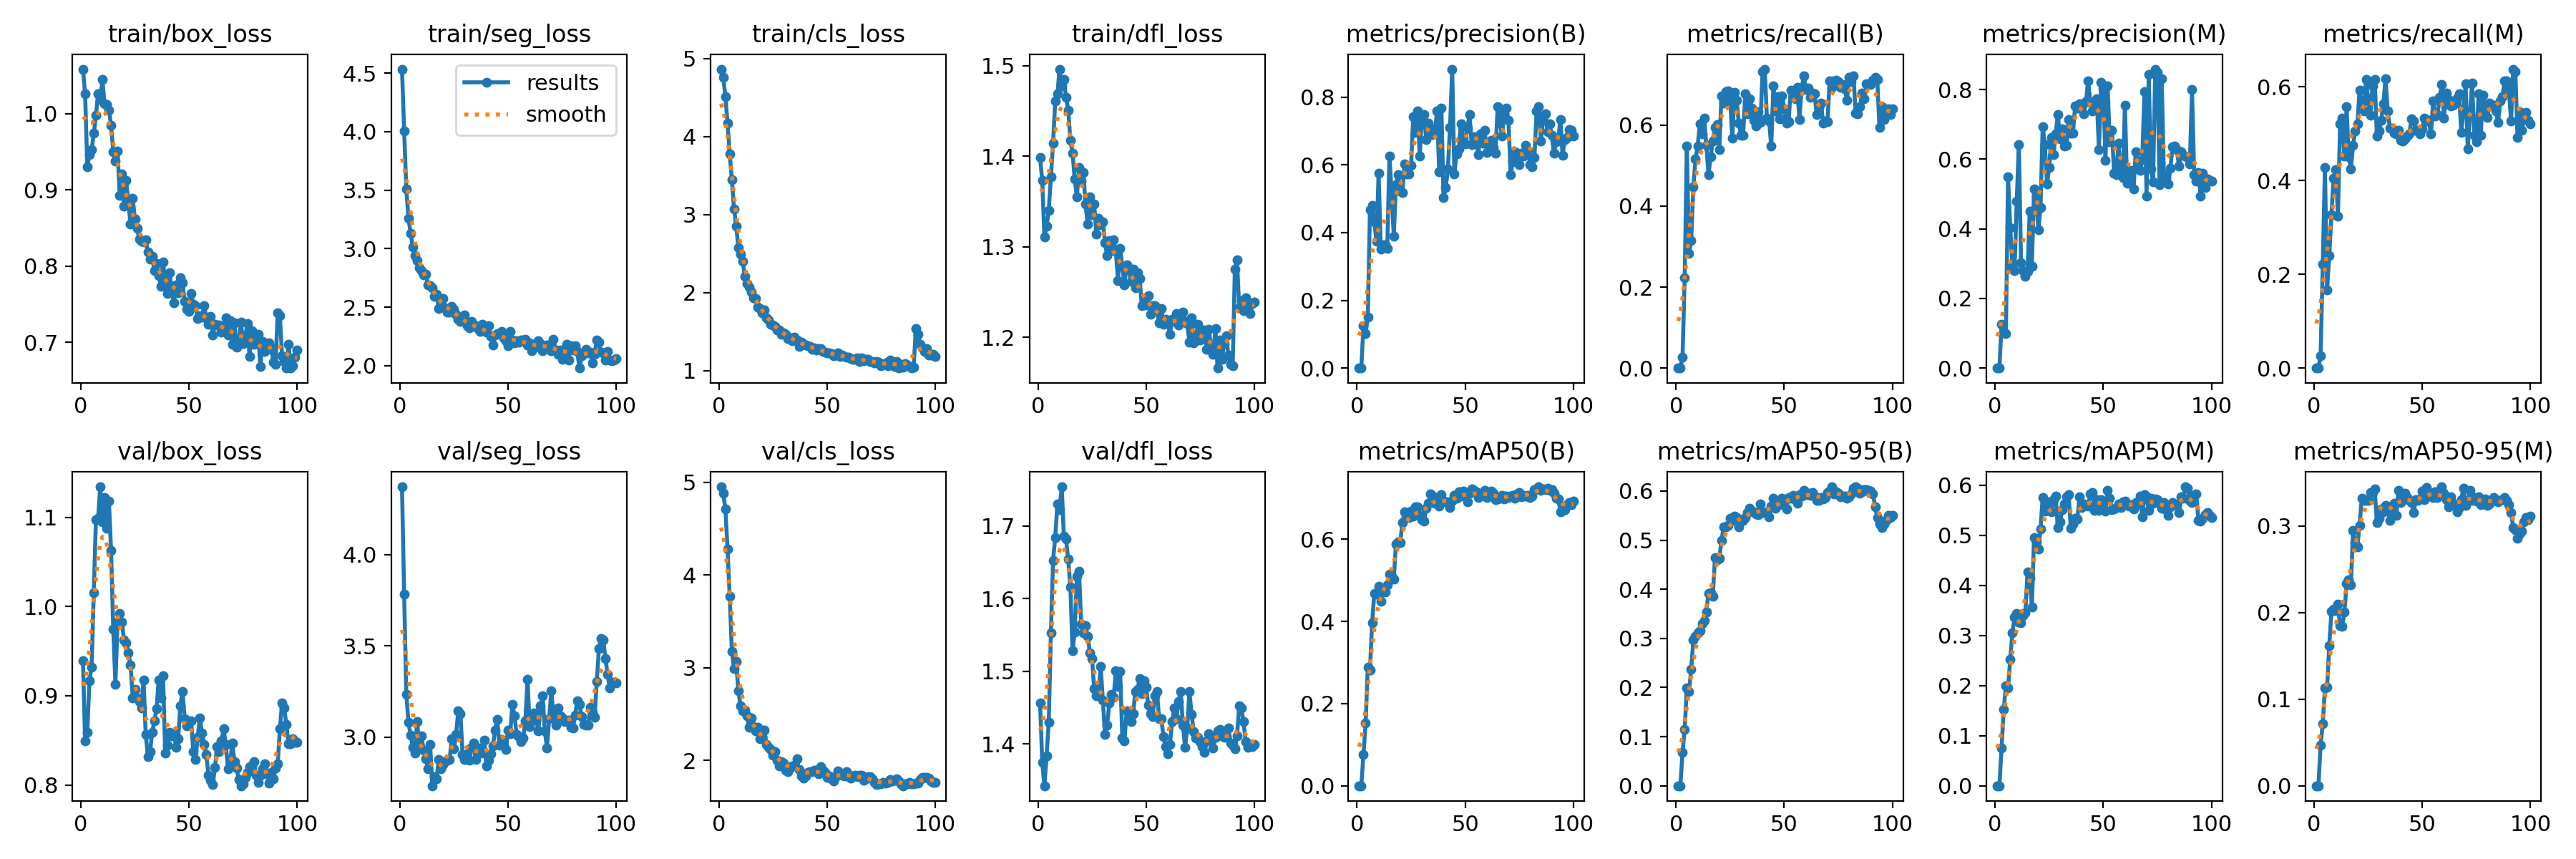

The table this chart was drawn from, first rows:
epoch, train/box_loss, train/seg_loss, train/cls_loss, train/dfl_loss, metrics/precision(B), metrics/recall(B), metrics/mAP50(B), metrics/mAP50-95(B), metrics/precision(M), metrics/recall(M), metrics/mAP50(M), metrics/mAP50-95(M), val/box_loss, val/seg_loss, val/cls_loss, val/dfl_loss, lr/pg0, lr/pg1, lr/pg2
1, 1.058, 4.535, 4.865, 1.399, 0, 0, 0, 0, 0, 0, 0, 0, 0.9392, 4.373, 4.952, 1.456, 1.581e-05, 1.581e-05, 1.581e-05
2, 1.026, 4.009, 4.76, 1.373, 0, 0, 0, 0, 0, 0, 0, 0, 0.8493, 3.783, 4.883, 1.375, 3.2228e-05, 3.2228e-05, 3.2228e-05
3, 0.9307, 3.508, 4.516, 1.311, 0.125, 0.02679, 0.07589, 0.06786, 0.125, 0.02679, 0.07589, 0.04709, 0.8591, 3.234, 4.716, 1.343, 4.8314e-05, 4.8314e-05, 4.8314e-05
4, 0.9457, 3.26, 4.176, 1.323, 0.1021, 0.2222, 0.1523, 0.1149, 0.1021, 0.2222, 0.1523, 0.07143, 0.9168, 3.08, 4.285, 1.384, 6.4069e-05, 6.4069e-05, 6.4069e-05
5, 0.9523, 3.131, 3.78, 1.34, 0.1508, 0.5477, 0.2882, 0.199, 0.09887, 0.4279, 0.1992, 0.113, 0.932, 3.009, 3.771, 1.429, 7.9492e-05, 7.9492e-05, 7.9492e-05
6, 0.9741, 3.015, 3.444, 1.377, 0.4674, 0.2827, 0.2824, 0.1924, 0.5497, 0.1672, 0.1947, 0.1138, 1.016, 2.942, 3.18, 1.553, 8.8396e-05, 8.8396e-05, 8.8396e-05
7, 0.9974, 2.941, 3.072, 1.414, 0.4803, 0.3142, 0.3967, 0.2371, 0.404, 0.2396, 0.2529, 0.162, 1.097, 2.91, 2.991, 1.653, 8.8396e-05, 8.8396e-05, 8.8396e-05
8, 1.026, 2.898, 2.854, 1.461, 0.4306, 0.4477, 0.4678, 0.2968, 0.2909, 0.3274, 0.3051, 0.2012, 1.099, 3.085, 3.066, 1.685, 8.7476e-05, 8.7476e-05, 8.7476e-05
9, 1.018, 2.839, 2.578, 1.469, 0.3752, 0.5156, 0.4654, 0.3042, 0.2803, 0.404, 0.3361, 0.2039, 1.134, 2.941, 2.754, 1.73, 8.6555e-05, 8.6555e-05, 8.6555e-05
10, 1.044, 2.816, 2.492, 1.496, 0.5762, 0.5486, 0.4855, 0.3114, 0.4798, 0.4238, 0.3442, 0.2022, 1.095, 3.007, 2.593, 1.723, 8.5634e-05, 8.5634e-05, 8.5634e-05
11, 1.013, 2.777, 2.406, 1.478, 0.3506, 0.6027, 0.4485, 0.3153, 0.6424, 0.3241, 0.3263, 0.2095, 1.123, 2.927, 2.534, 1.754, 8.4714e-05, 8.4714e-05, 8.4714e-05
12, 1.012, 2.783, 2.205, 1.485, 0.3634, 0.5782, 0.4742, 0.3308, 0.3029, 0.5206, 0.3256, 0.1845, 1.088, 2.882, 2.542, 1.686, 8.3793e-05, 8.3793e-05, 8.3793e-05
13, 1.004, 2.688, 2.119, 1.465, 0.3645, 0.618, 0.4705, 0.3357, 0.2811, 0.533, 0.3397, 0.1837, 1.118, 2.825, 2.486, 1.682, 8.2872e-05, 8.2872e-05, 8.2872e-05
14, 0.985, 2.683, 2.068, 1.451, 0.354, 0.5503, 0.489, 0.3543, 0.2642, 0.4516, 0.3452, 0.2004, 1.063, 2.959, 2.355, 1.654, 8.1952e-05, 8.1952e-05, 8.1952e-05
15, 0.9498, 2.667, 2.008, 1.417, 0.6266, 0.4781, 0.5154, 0.3923, 0.278, 0.5573, 0.4268, 0.2332, 0.9745, 2.732, 2.458, 1.616, 8.1031e-05, 8.1031e-05, 8.1031e-05
16, 0.9373, 2.59, 1.932, 1.404, 0.5177, 0.5224, 0.509, 0.3934, 0.4503, 0.451, 0.4139, 0.2376, 0.9131, 2.783, 2.368, 1.529, 8.011e-05, 8.011e-05, 8.011e-05
17, 0.9507, 2.612, 1.925, 1.375, 0.3892, 0.5605, 0.5021, 0.3863, 0.2921, 0.4241, 0.357, 0.2316, 0.9827, 2.772, 2.319, 1.554, 7.9189e-05, 7.9189e-05, 7.9189e-05
18, 0.8929, 2.489, 1.817, 1.355, 0.5423, 0.5942, 0.588, 0.4648, 0.5149, 0.4756, 0.4956, 0.2945, 0.992, 2.877, 2.357, 1.631, 7.8269e-05, 7.8269e-05, 7.8269e-05
19, 0.9205, 2.518, 1.8, 1.387, 0.5711, 0.6018, 0.5926, 0.4602, 0.4914, 0.5049, 0.4871, 0.2809, 0.9827, 2.824, 2.235, 1.638, 7.7348e-05, 7.7348e-05, 7.7348e-05
20, 0.8786, 2.576, 1.744, 1.373, 0.523, 0.5393, 0.5917, 0.463, 0.3978, 0.5211, 0.4726, 0.2761, 0.9622, 2.848, 2.26, 1.565, 7.6427e-05, 7.6427e-05, 7.6427e-05
21, 0.9125, 2.493, 1.776, 1.382, 0.5192, 0.6728, 0.6408, 0.4991, 0.4616, 0.5929, 0.513, 0.3009, 0.959, 2.865, 2.329, 1.553, 7.5507e-05, 7.5507e-05, 7.5507e-05
22, 0.8827, 2.455, 1.679, 1.347, 0.6031, 0.6544, 0.6665, 0.5271, 0.6935, 0.5657, 0.5757, 0.3316, 0.9478, 2.872, 2.175, 1.563, 7.4586e-05, 7.4586e-05, 7.4586e-05
23, 0.8553, 2.459, 1.65, 1.325, 0.5727, 0.6825, 0.6535, 0.5266, 0.643, 0.5487, 0.5483, 0.3293, 0.9343, 2.877, 2.145, 1.548, 7.3665e-05, 7.3665e-05, 7.3665e-05
24, 0.8888, 2.509, 1.595, 1.355, 0.5738, 0.6845, 0.6532, 0.53, 0.5281, 0.6149, 0.5494, 0.3292, 0.8973, 2.991, 2.116, 1.526, 7.2745e-05, 7.2745e-05, 7.2745e-05
25, 0.8617, 2.481, 1.586, 1.336, 0.5978, 0.6617, 0.6675, 0.5442, 0.5772, 0.5736, 0.5666, 0.3296, 0.9071, 2.934, 2.057, 1.518, 7.1824e-05, 7.1824e-05, 7.1824e-05
26, 0.8497, 2.441, 1.566, 1.347, 0.7429, 0.5676, 0.656, 0.5402, 0.6633, 0.5388, 0.5469, 0.3383, 0.8978, 3.015, 2.098, 1.476, 7.0903e-05, 7.0903e-05, 7.0903e-05
27, 0.8356, 2.397, 1.522, 1.314, 0.6953, 0.6804, 0.6781, 0.5494, 0.6138, 0.6014, 0.5712, 0.3388, 0.8939, 3.143, 2.003, 1.466, 6.9982e-05, 6.9982e-05, 6.9982e-05
28, 0.8329, 2.379, 1.521, 1.331, 0.7586, 0.6613, 0.6788, 0.5454, 0.6726, 0.6154, 0.5787, 0.3424, 0.8861, 3.127, 1.945, 1.47, 6.9062e-05, 6.9062e-05, 6.9062e-05
29, 0.8317, 2.389, 1.466, 1.325, 0.6268, 0.6054, 0.6575, 0.5275, 0.7282, 0.4943, 0.5153, 0.3034, 0.9177, 2.904, 1.99, 1.507, 6.8141e-05, 6.8141e-05, 6.8141e-05
30, 0.8346, 2.435, 1.487, 1.327, 0.7379, 0.5757, 0.6475, 0.5386, 0.659, 0.5053, 0.5272, 0.3091, 0.857, 2.877, 1.976, 1.46, 6.722e-05, 6.722e-05, 6.722e-05
31, 0.8182, 2.34, 1.47, 1.304, 0.7491, 0.5747, 0.6443, 0.5403, 0.6871, 0.528, 0.5509, 0.3192, 0.832, 2.906, 1.899, 1.413, 6.63e-05, 6.63e-05, 6.63e-05
32, 0.8087, 2.326, 1.409, 1.29, 0.674, 0.6771, 0.6746, 0.546, 0.6369, 0.5641, 0.562, 0.3164, 0.8376, 2.872, 1.877, 1.426, 6.5379e-05, 6.5379e-05, 6.5379e-05
33, 0.8125, 2.377, 1.422, 1.307, 0.7234, 0.6271, 0.687, 0.5557, 0.6392, 0.6163, 0.5769, 0.3238, 0.859, 2.943, 1.919, 1.457, 6.4458e-05, 6.4458e-05, 6.4458e-05
34, 0.7943, 2.341, 1.383, 1.296, 0.7074, 0.6655, 0.7096, 0.5652, 0.715, 0.5481, 0.5815, 0.3224, 0.8718, 2.966, 1.945, 1.468, 6.3538e-05, 6.3538e-05, 6.3538e-05
35, 0.8031, 2.339, 1.431, 1.307, 0.6895, 0.6426, 0.7048, 0.5587, 0.6747, 0.5121, 0.5131, 0.3065, 0.8852, 2.877, 1.952, 1.465, 6.2617e-05, 6.2617e-05, 6.2617e-05
36, 0.7877, 2.319, 1.395, 1.295, 0.6959, 0.6114, 0.687, 0.5584, 0.6742, 0.511, 0.5229, 0.3215, 0.9174, 2.935, 2.018, 1.501, 6.1696e-05, 6.1696e-05, 6.1696e-05
37, 0.7737, 2.293, 1.313, 1.263, 0.7592, 0.5984, 0.6979, 0.553, 0.7532, 0.5015, 0.534, 0.3264, 0.8972, 2.939, 1.904, 1.48, 6.0775e-05, 6.0775e-05, 6.0775e-05
38, 0.8057, 2.353, 1.364, 1.298, 0.5802, 0.6338, 0.6798, 0.5524, 0.7465, 0.5002, 0.5323, 0.3121, 0.9228, 2.911, 1.831, 1.5, 5.9855e-05, 5.9855e-05, 5.9855e-05
39, 0.7806, 2.304, 1.335, 1.278, 0.7684, 0.6064, 0.7081, 0.5737, 0.7601, 0.5068, 0.5768, 0.3409, 0.836, 2.981, 1.807, 1.408, 5.8934e-05, 5.8934e-05, 5.8934e-05
40, 0.7644, 2.289, 1.327, 1.258, 0.5028, 0.7318, 0.6931, 0.556, 0.751, 0.485, 0.5546, 0.327, 0.8443, 2.84, 1.83, 1.405, 5.8013e-05, 5.8013e-05, 5.8013e-05
41, 0.7911, 2.345, 1.317, 1.28, 0.5321, 0.7382, 0.6908, 0.5563, 0.7304, 0.4849, 0.5628, 0.3348, 0.8594, 2.871, 1.874, 1.446, 5.7093e-05, 5.7093e-05, 5.7093e-05
42, 0.77, 2.252, 1.313, 1.275, 0.5876, 0.6169, 0.6902, 0.5582, 0.7662, 0.4885, 0.5588, 0.3375, 0.8552, 2.906, 1.879, 1.437, 5.6172e-05, 5.6172e-05, 5.6172e-05
43, 0.7516, 2.176, 1.278, 1.262, 0.7113, 0.6109, 0.677, 0.5473, 0.8249, 0.4943, 0.5584, 0.333, 0.8574, 2.951, 1.881, 1.431, 5.5251e-05, 5.5251e-05, 5.5251e-05
44, 0.7753, 2.259, 1.291, 1.275, 0.8826, 0.5479, 0.6926, 0.5694, 0.7639, 0.4996, 0.5819, 0.3294, 0.8425, 3.037, 1.899, 1.442, 5.4331e-05, 5.4331e-05, 5.4331e-05
45, 0.7649, 2.276, 1.268, 1.255, 0.5722, 0.6971, 0.7057, 0.585, 0.7384, 0.5314, 0.5859, 0.3273, 0.8515, 3.095, 1.888, 1.472, 5.341e-05, 5.341e-05, 5.341e-05
46, 0.785, 2.274, 1.287, 1.271, 0.6324, 0.6342, 0.6997, 0.5649, 0.748, 0.5266, 0.5489, 0.3152, 0.8888, 2.954, 1.853, 1.475, 5.2489e-05, 5.2489e-05, 5.2489e-05
47, 0.7779, 2.295, 1.278, 1.265, 0.6477, 0.6696, 0.715, 0.5729, 0.7735, 0.5073, 0.5709, 0.3303, 0.9049, 2.985, 1.931, 1.49, 5.1568e-05, 5.1568e-05, 5.1568e-05
48, 0.7534, 2.236, 1.247, 1.235, 0.7209, 0.6154, 0.7052, 0.5729, 0.6273, 0.5057, 0.549, 0.3297, 0.8746, 2.954, 1.897, 1.47, 5.0648e-05, 5.0648e-05, 5.0648e-05
49, 0.7433, 2.215, 1.238, 1.239, 0.6806, 0.6721, 0.7169, 0.5854, 0.8205, 0.4997, 0.5712, 0.3308, 0.8664, 2.93, 1.872, 1.488, 4.9727e-05, 4.9727e-05, 4.9727e-05
50, 0.7406, 2.171, 1.231, 1.235, 0.6608, 0.6404, 0.7056, 0.5821, 0.8028, 0.51, 0.5617, 0.3398, 0.8721, 3.036, 1.819, 1.478, 4.8806e-05, 4.8806e-05, 4.8806e-05
51, 0.764, 2.295, 1.226, 1.246, 0.7074, 0.6042, 0.6916, 0.5637, 0.5962, 0.5324, 0.5483, 0.3306, 0.8719, 3.019, 1.83, 1.453, 4.7886e-05, 4.7886e-05, 4.7886e-05
52, 0.7505, 2.22, 1.22, 1.225, 0.7475, 0.6078, 0.7111, 0.5862, 0.8114, 0.5276, 0.5894, 0.3443, 0.8376, 3.177, 1.803, 1.442, 4.6965e-05, 4.6965e-05, 4.6965e-05
53, 0.7478, 2.195, 1.188, 1.235, 0.6606, 0.6862, 0.7219, 0.5858, 0.6499, 0.5278, 0.574, 0.3388, 0.8289, 3.116, 1.781, 1.438, 4.6044e-05, 4.6044e-05, 4.6044e-05
54, 0.7317, 2.214, 1.203, 1.235, 0.6832, 0.6793, 0.7193, 0.5906, 0.6825, 0.4995, 0.5508, 0.3341, 0.8533, 3.012, 1.824, 1.466, 4.5124e-05, 4.5124e-05, 4.5124e-05
55, 0.7352, 2.2, 1.227, 1.23, 0.6808, 0.6648, 0.7159, 0.5828, 0.5604, 0.569, 0.552, 0.3328, 0.8752, 3.002, 1.889, 1.473, 4.4203e-05, 4.4203e-05, 4.4203e-05
56, 0.733, 2.217, 1.182, 1.216, 0.6309, 0.6932, 0.7008, 0.5758, 0.5548, 0.5372, 0.5557, 0.3397, 0.8579, 2.973, 1.859, 1.435, 4.3282e-05, 4.3282e-05, 4.3282e-05
57, 0.7484, 2.221, 1.196, 1.232, 0.6918, 0.6143, 0.7077, 0.593, 0.6463, 0.5399, 0.5626, 0.3327, 0.8457, 2.993, 1.845, 1.435, 4.2361e-05, 4.2361e-05, 4.2361e-05
58, 0.7321, 2.226, 1.182, 1.214, 0.6641, 0.687, 0.7068, 0.59, 0.5689, 0.577, 0.5551, 0.3358, 0.8339, 3.09, 1.831, 1.411, 4.1441e-05, 4.1441e-05, 4.1441e-05
59, 0.724, 2.174, 1.172, 1.22, 0.7014, 0.7224, 0.7187, 0.6017, 0.5465, 0.6054, 0.567, 0.3451, 0.8109, 3.317, 1.877, 1.396, 4.052e-05, 4.052e-05, 4.052e-05
60, 0.734, 2.196, 1.169, 1.217, 0.6373, 0.6872, 0.7018, 0.593, 0.7544, 0.5333, 0.5677, 0.3381, 0.8052, 3.058, 1.827, 1.387, 3.9599e-05, 3.9599e-05, 3.9599e-05
... 40 more rows
